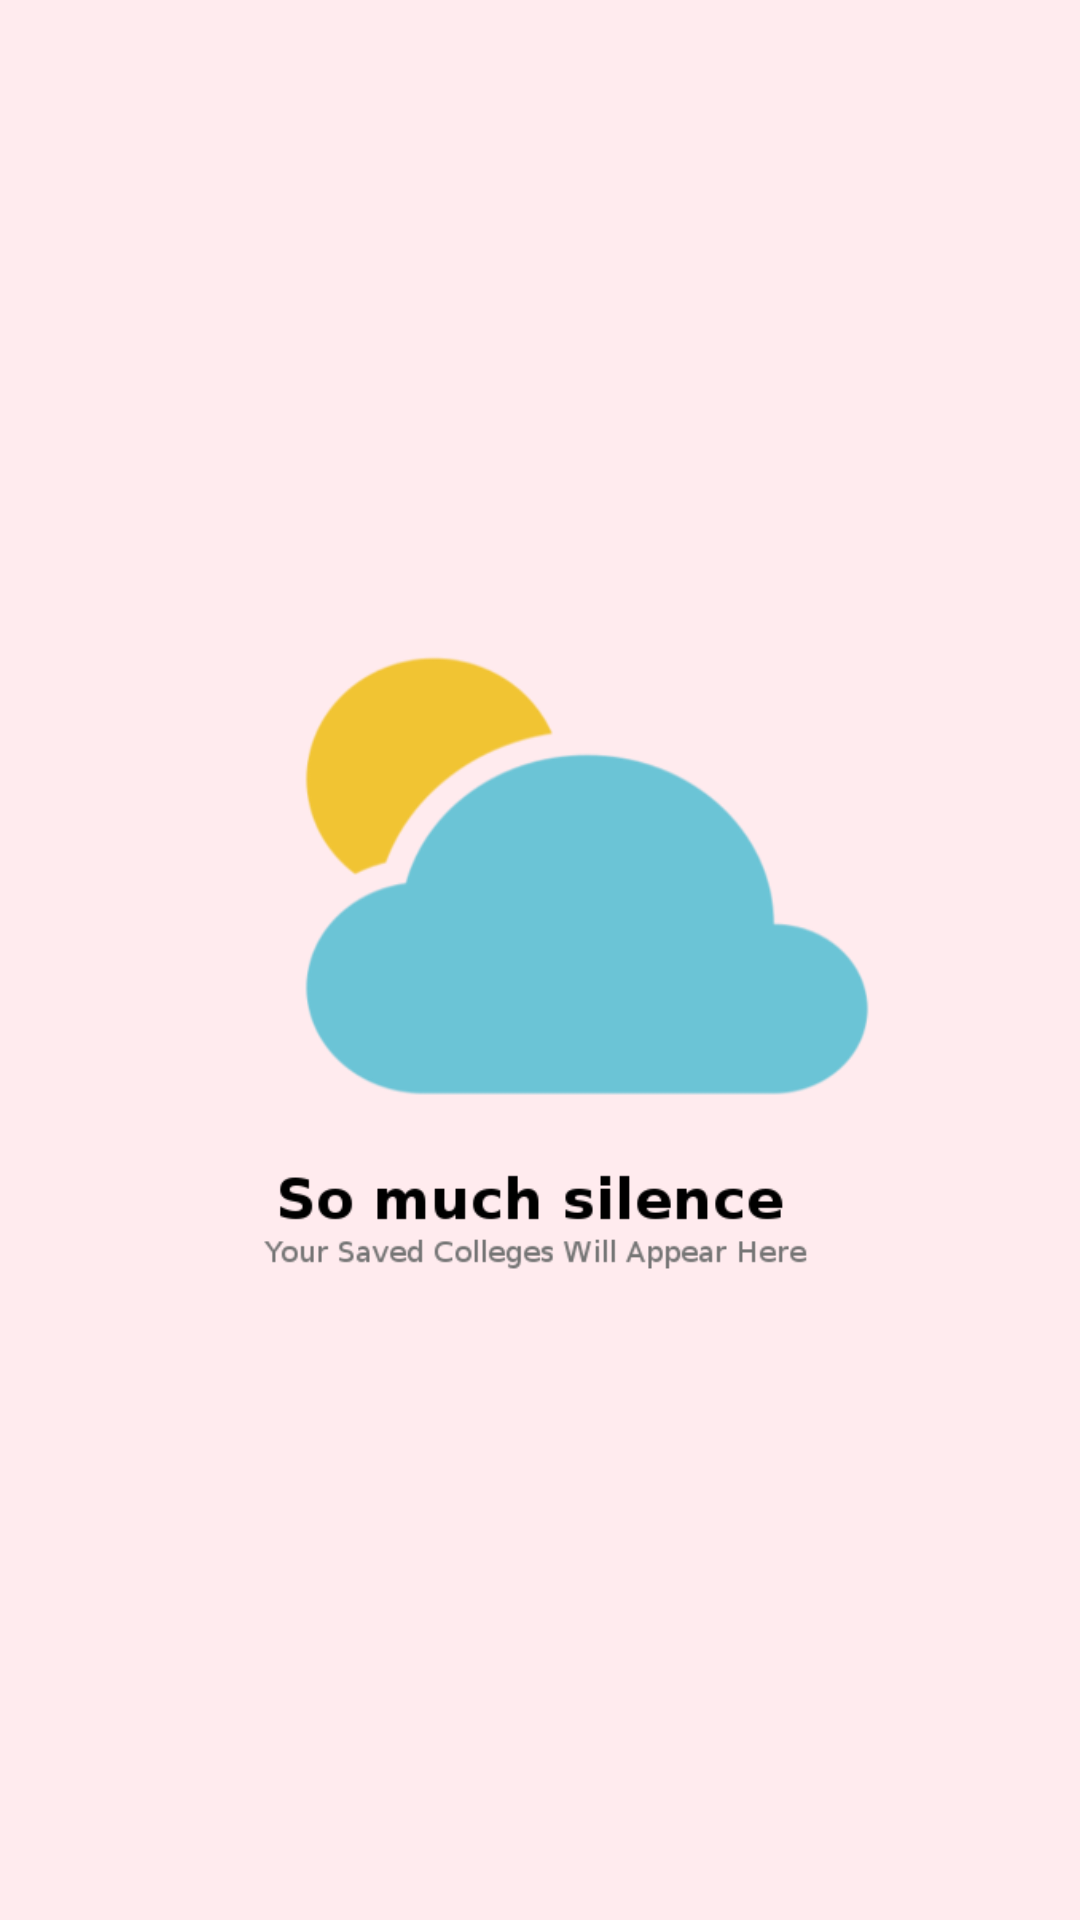

Android layout source for this screen:
<!-- AndroidManifest.xml: application theme AppTheme -->
<!-- res/layout/activity_saved_college.xml -->
<?xml version="1.0" encoding="utf-8"?>
<RelativeLayout xmlns:android="http://schemas.android.com/apk/res/android"
    xmlns:app="http://schemas.android.com/apk/res-auto"
    xmlns:tools="http://schemas.android.com/tools"
    android:layout_width="match_parent"
    android:layout_height="match_parent"
    android:paddingLeft="@dimen/list_padding"
    android:paddingRight="@dimen/list_padding"
    android:background="@color/colorPrimaryLightest"
    android:paddingTop="8dp"
    tools:context=".activities.SavedCollegeActivity">

    <ListView
        android:id="@+id/listView"
        android:dividerHeight="1dp"
        android:layout_width="match_parent"
        android:layout_height="wrap_content"
        tools:layout_editor_absoluteX="8dp"
        tools:layout_editor_absoluteY="8dp"
        android:layout_alignParentEnd="true"
        android:background="#FFFFFF"/>

    <ImageView
        android:layout_width="match_parent"
        android:layout_height="match_parent"
        android:src="@drawable/placeholder_saved_colleges"
        android:id="@+id/place_holder"/>
</RelativeLayout>
<!-- resources referenced by this layout -->
<resources>
  <color name="colorPrimaryLightest">#FFEBEE</color>
  <dimen name="list_padding">10dp</dimen>
  <!-- drawable placeholder_saved_colleges: png bitmap (drawable, 20713 bytes) -->
  <style name="AppTheme" parent="Theme.AppCompat.Light.DarkActionBar">
          
          <item name="colorPrimary">@color/colorPrimary</item>
          <item name="colorPrimaryDark">@color/colorPrimaryDark</item>
          <item name="colorAccent">@color/colorAccent</item>
      </style>
  <color name="colorPrimary">#F44336</color>
  <color name="colorPrimaryDark">#F44336</color>
  <color name="colorAccent">#D81B60</color>
</resources>
